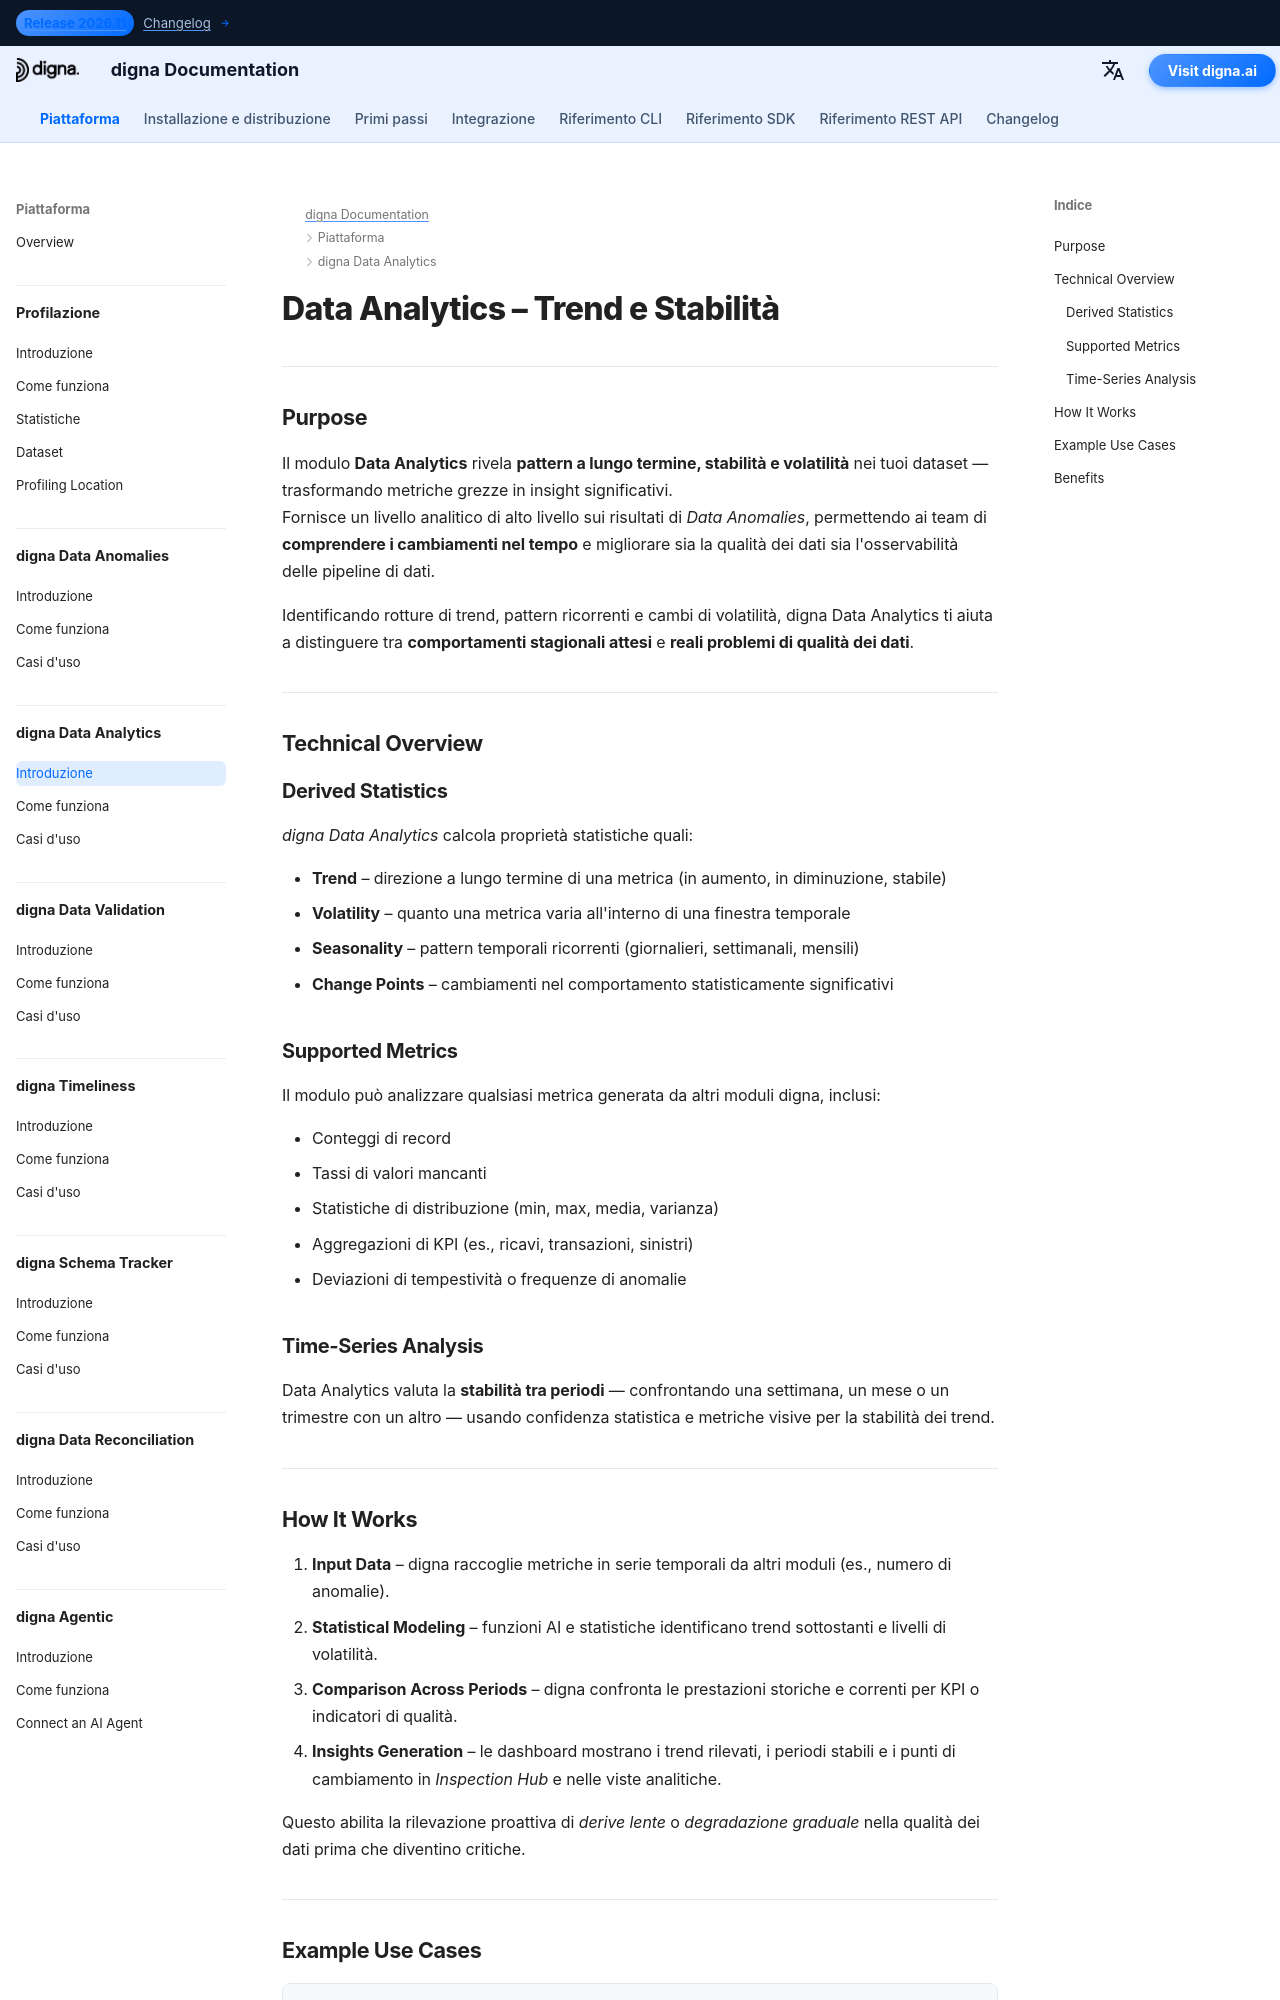

repository: dignaai/digna-docs · page: it/platform/data_analytics/Introduction/index.html · generator: mkdocs

---
title: Data Analytics – Trend, Stabilità e Approfondimenti a Lungo Termine | Documentazione digna
description: Scopri come digna Data Analytics rivela trend a lungo termine, volatilità e stabilità dei dati sui KPI. Rileva cambiamenti nella qualità e nell'osservabilità dei dati, individua anomalie nascoste e trasforma le statistiche in insight azionabili.
image: /assets/logo_square.png
keywords:
  - data analytics
  - stabilità dei dati
  - trend dei dati
  - rilevamento della volatilità
  - osservabilità dei dati
  - qualità dei dati
  - monitoraggio dei dati
  - analisi delle serie temporali
  - digna Data Analytics
  - stabilità dei KPI
lang: it
robots: index, follow
og_title: Data Analytics – Trend, Stabilità e Approfondimenti a Lungo Termine | Documentazione digna
og_description: digna Data Analytics rileva trend a lungo termine, volatilità e stabilità nei dati. Scopri come monitorare i KPI, rilevare drift e trasformare le statistiche in insight aziendali azionabili.
og_image: /assets/logo_square.png
og_type: article
twitter_card: summary_large_image
---

# Data Analytics – Trend e Stabilità
<h1 style="display:none;">Modulo Data Analytics guidato dall'AI per la qualità dei dati e l'osservabilità – digna</h1>

---

## Purpose

Il modulo **Data Analytics** rivela **pattern a lungo termine, stabilità e volatilità** nei tuoi dataset — trasformando metriche grezze in insight significativi.  
Fornisce un livello analitico di alto livello sui risultati di *Data Anomalies*, permettendo ai team di **comprendere i cambiamenti nel tempo** e migliorare sia la qualità dei dati sia l'osservabilità delle pipeline di dati.

Identificando rotture di trend, pattern ricorrenti e cambi di volatilità, digna Data Analytics ti aiuta a distinguere tra **comportamenti stagionali attesi** e **reali problemi di qualità dei dati**.

---

## Technical Overview

### Derived Statistics
*digna Data Analytics* calcola proprietà statistiche quali:

- **Trend** – direzione a lungo termine di una metrica (in aumento, in diminuzione, stabile)  
- **Volatility** – quanto una metrica varia all'interno di una finestra temporale  
- **Seasonality** – pattern temporali ricorrenti (giornalieri, settimanali, mensili)  
- **Change Points** – cambiamenti nel comportamento statisticamente significativi  

### Supported Metrics
Il modulo può analizzare qualsiasi metrica generata da altri moduli digna, inclusi:

- Conteggi di record  
- Tassi di valori mancanti  
- Statistiche di distribuzione (min, max, media, varianza)  
- Aggregazioni di KPI (es., ricavi, transazioni, sinistri)  
- Deviazioni di tempestività o frequenze di anomalie  

### Time-Series Analysis
Data Analytics valuta la **stabilità tra periodi** — confrontando una settimana, un mese o un trimestre con un altro — usando confidenza statistica e metriche visive per la stabilità dei trend.

---
